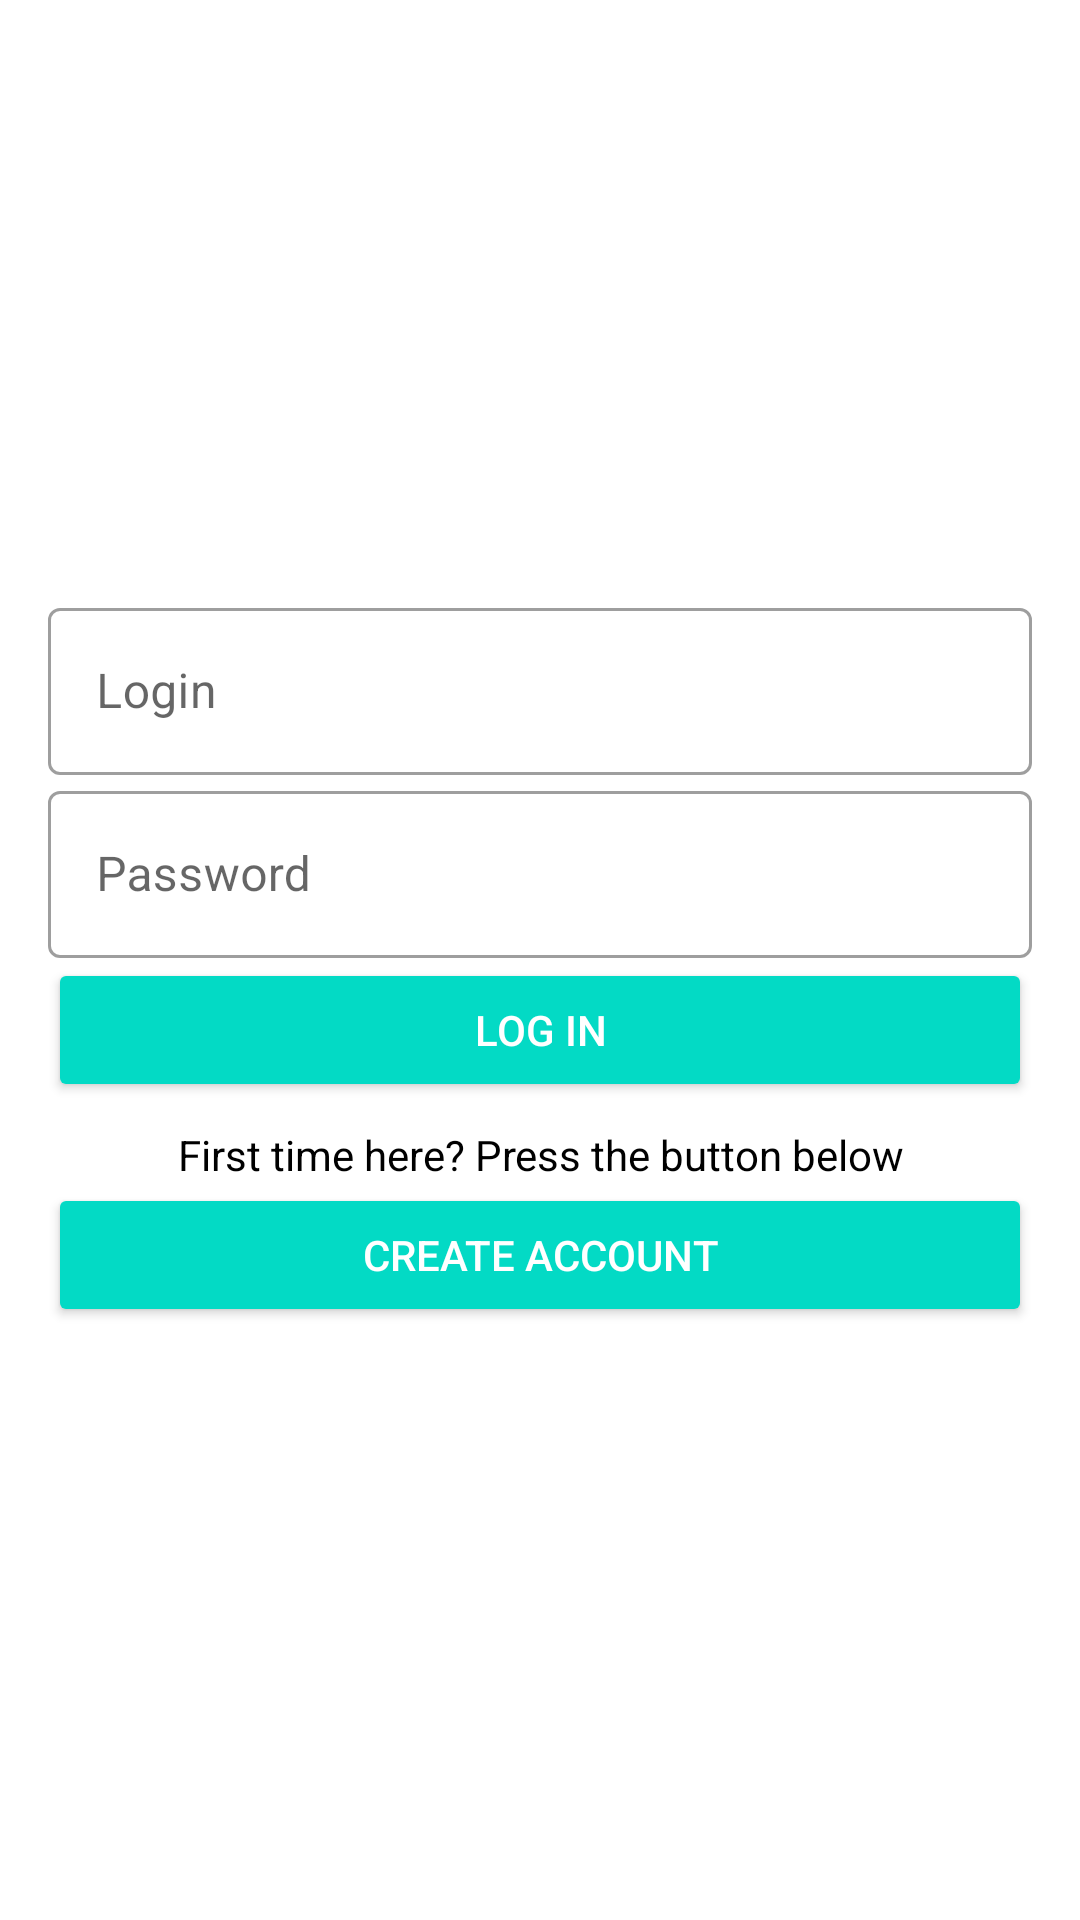

Layout XML and referenced resources for this Android screen:
<!-- AndroidManifest.xml: application theme Theme.Mad12 -->
<!-- res/layout/fragment_login.xml -->
<?xml version="1.0" encoding="utf-8"?>
<FrameLayout xmlns:android="http://schemas.android.com/apk/res/android"
    xmlns:tools="http://schemas.android.com/tools"
    android:layout_width="match_parent"
    android:layout_height="match_parent"
    tools:context=".authentication.ui.LoginFragment">

    <LinearLayout
        android:id="@+id/auth_body"
        android:layout_width="match_parent"
        android:layout_height="match_parent"
        android:layout_margin="@dimen/layout_margin"
        android:gravity="center"
        android:orientation="vertical">

        <com.google.android.material.textfield.TextInputLayout
            android:id="@+id/loginText"
            style="@style/Widget.MaterialComponents.TextInputLayout.OutlinedBox"
            android:layout_width="match_parent"
            android:layout_height="wrap_content"
            android:hint="@string/login_text">

            <com.google.android.material.textfield.TextInputEditText
                android:id="@+id/login"
                android:layout_width="match_parent"
                android:layout_height="wrap_content"
                android:singleLine="true" />
        </com.google.android.material.textfield.TextInputLayout>

        <com.google.android.material.textfield.TextInputLayout
            style="@style/Widget.MaterialComponents.TextInputLayout.OutlinedBox"
            android:layout_width="match_parent"
            android:layout_height="wrap_content"
            android:hint="@string/password_text">

            <com.google.android.material.textfield.TextInputEditText
                android:id="@+id/password"
                android:layout_width="match_parent"
                android:layout_height="wrap_content"
                android:singleLine="true" />
        </com.google.android.material.textfield.TextInputLayout>

        <Button
            android:id="@+id/loginButton"
            android:layout_width="match_parent"
            android:layout_height="wrap_content"
            android:fontFamily="sans-serif-medium"
            style="@style/PrimaryButton"
            android:text="@string/log_in_button" />

        <TextView
            android:id="@+id/textView3"
            android:layout_width="match_parent"
            android:layout_height="wrap_content"
            android:text="@string/suggestion_text"
            android:textAlignment="center"
            android:textColor="@color/black"
            android:layout_marginTop="@dimen/card_space_width"
            />

        <Button
            android:id="@+id/registerButton"
            android:layout_width="match_parent"
            android:layout_height="wrap_content"
            style="@style/PrimaryButton"
            android:text="@string/create_account_button" />

    </LinearLayout>

</FrameLayout>
<!-- resources referenced by this layout -->
<resources>
  <color name="black">#FF000000</color>
  <dimen name="card_space_width">8dp</dimen>
  <dimen name="layout_margin">16dp</dimen>
  <string name="create_account_button">Create account</string>
  <string name="log_in_button">Log In</string>
  <string name="login_text">Login</string>
  <string name="password_text">Password</string>
  <string name="suggestion_text">First time here? Press the button below</string>
  <style name="PrimaryButton" parent="Widget.AppCompat.Button.Colored">
          <item name="android:textColor">@color/btn_text_color</item>
      </style>
  <style name="Theme.Mad12" parent="Theme.MaterialComponents.DayNight.NoActionBar">
          
          <item name="colorPrimary">@color/green_main</item>
          <item name="colorPrimaryVariant">@color/light_green</item>
          <item name="colorOnPrimary">@color/white</item>
          
          <item name="colorSecondary">@color/teal_200</item>
          <item name="colorSecondaryVariant">@color/teal_700</item>
          <item name="colorOnSecondary">@color/black</item>
          
          <item name="android:statusBarColor" tools:targetApi="l">?attr/colorPrimaryVariant</item>
          
          <item name="android:navigationBarColor">@color/green_main</item>
          <item name="android:textColor">@color/black</item>
      </style>
  <color name="green_main">#367981</color>
  <color name="light_green">#4AA4AF</color>
  <color name="white">#FFFFFFFF</color>
  <color name="teal_200">#FF03DAC5</color>
  <color name="teal_700">#FF018786</color>
</resources>
